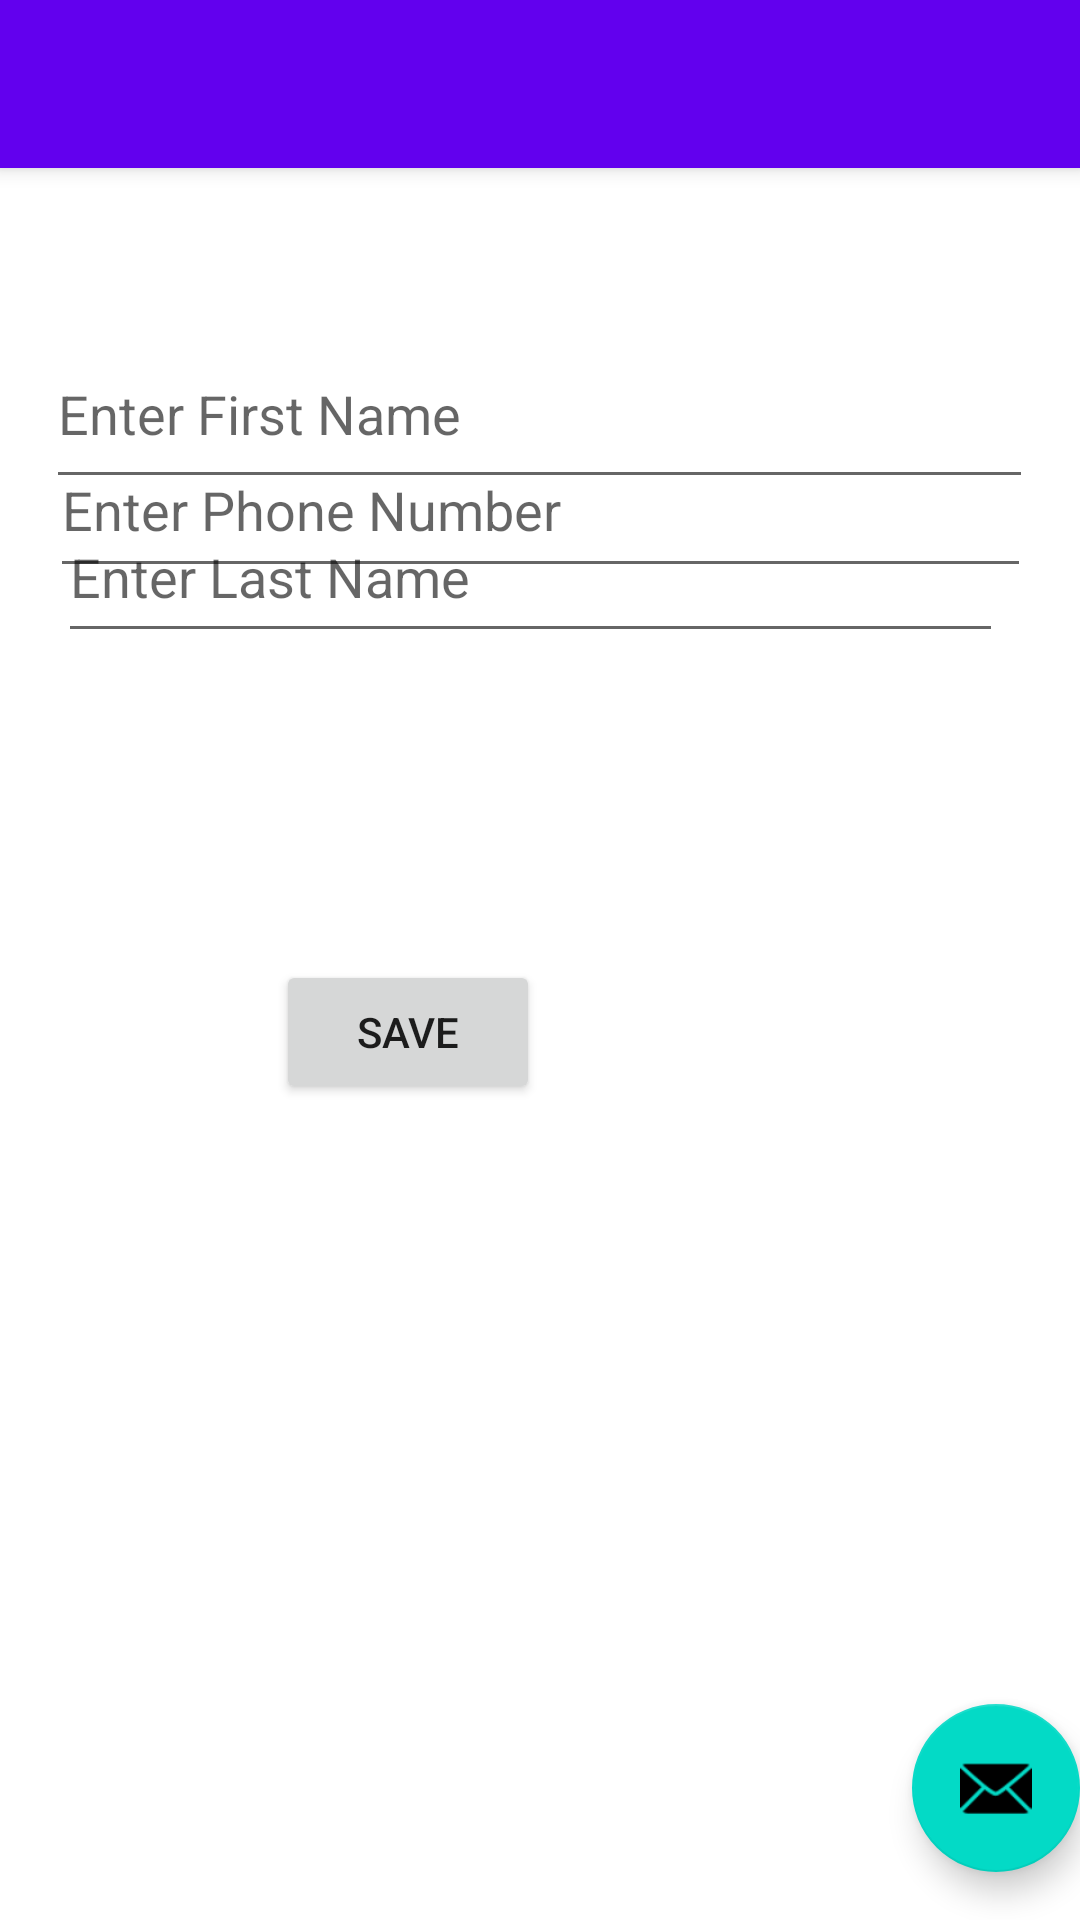

Android layout source for this screen:
<!-- AndroidManifest.xml: activity theme Theme.AndroidTraining -->
<!-- res/layout/activity_profile.xml -->
<?xml version="1.0" encoding="utf-8"?>
<androidx.coordinatorlayout.widget.CoordinatorLayout xmlns:android="http://schemas.android.com/apk/res/android"
    xmlns:app="http://schemas.android.com/apk/res-auto"
    xmlns:tools="http://schemas.android.com/tools"
    android:layout_width="match_parent"
    android:layout_height="match_parent"
    android:fitsSystemWindows="true"
    tools:context=".ProfileActivity">

    <com.google.android.material.appbar.AppBarLayout
        android:layout_width="match_parent"
        android:layout_height="wrap_content"
        android:fitsSystemWindows="true">

        <com.google.android.material.appbar.MaterialToolbar
            android:id="@+id/toolbar"
            android:layout_width="match_parent"
            android:layout_height="?attr/actionBarSize" />

    </com.google.android.material.appbar.AppBarLayout>

    <include layout="@layout/content_profile" />

    <com.google.android.material.floatingactionbutton.FloatingActionButton
        android:id="@+id/fab"
        android:layout_width="wrap_content"
        android:layout_height="wrap_content"
        android:layout_gravity="bottom|end"
        android:layout_marginEnd="@dimen/fab_margin"
        android:layout_marginBottom="16dp"
        app:srcCompat="@android:drawable/ic_dialog_email"
        android:contentDescription="@string/todo_something" />

</androidx.coordinatorlayout.widget.CoordinatorLayout>
<!-- res/layout/content_profile.xml (included above) -->
<?xml version="1.0" encoding="utf-8"?>
<androidx.constraintlayout.widget.ConstraintLayout xmlns:android="http://schemas.android.com/apk/res/android"
    xmlns:app="http://schemas.android.com/apk/res-auto"
    xmlns:tools="http://schemas.android.com/tools"
    android:layout_width="match_parent"
    android:layout_height="match_parent"
    app:layout_behavior="@string/appbar_scrolling_view_behavior">


    <com.google.android.material.textfield.TextInputEditText
        android:id="@+id/firstname"
        android:layout_width="329dp"
        android:layout_height="60dp"
        android:hint="Enter First Name"
        android:inputType="text"
        app:layout_constraintBottom_toBottomOf="parent"
        app:layout_constraintEnd_toEndOf="parent"
        app:layout_constraintHorizontal_bias="0.493"
        app:layout_constraintStart_toStartOf="parent"
        app:layout_constraintTop_toTopOf="parent"
        app:layout_constraintVertical_bias="0.096" />

    <com.google.android.material.textfield.TextInputEditText
        android:id="@+id/lastname"
        android:layout_width="315dp"
        android:layout_height="54dp"
        android:hint="Enter Last Name"
        android:inputType="text"
        app:layout_constraintBottom_toBottomOf="parent"
        app:layout_constraintEnd_toEndOf="parent"
        app:layout_constraintHorizontal_bias="0.427"
        app:layout_constraintStart_toStartOf="parent"
        app:layout_constraintTop_toTopOf="parent"
        app:layout_constraintVertical_bias="0.203" />

    <com.google.android.material.textfield.TextInputEditText
        android:id="@+id/phone_number"
        android:layout_width="327dp"
        android:layout_height="55dp"
        android:layout_marginBottom="444dp"
        android:hint="Enter Phone Number"
        android:inputType="phone"
        app:layout_constraintBottom_toBottomOf="parent"
        app:layout_constraintEnd_toEndOf="parent"
        app:layout_constraintStart_toStartOf="parent" />

    <Button
        android:id="@+id/button3"
        android:layout_width="wrap_content"
        android:layout_height="wrap_content"
        android:layout_marginEnd="180dp"
        android:layout_marginBottom="272dp"
        android:text="Save"
        android:onClick="saveInfo"
        app:layout_constraintBottom_toBottomOf="parent"
        app:layout_constraintEnd_toEndOf="parent" />
</androidx.constraintlayout.widget.ConstraintLayout>
<!-- resources referenced by this layout -->
<resources>
  <string name="todo_something">TODO Something</string>
  <style name="Theme.AndroidTraining" parent="Theme.MaterialComponents.Light" />
</resources>
